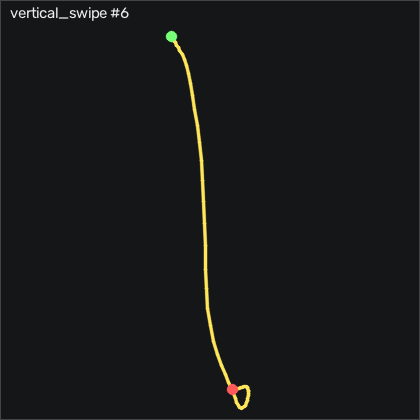

The data file committed next to this chart (first rows):
t_s, ax, ay, az, gx, gy, gz, seq
0.00000, -0.661, -0.05600, 0.585, 0.4204, 0.6134, 1.412, 4193
0.01000, -0.669, -0.06100, 0.583, 0.5124, 1.894, 2.387, 4194
0.02000, -0.67, -0.06000, 0.578, 0.6644, 2.961, 3.485, 4195
0.03000, -0.667, -0.06000, 0.577, 0.8174, 3.601, 3.912, 4196
0.04000, -0.672, -0.06000, 0.575, 1.152, 4.028, 3.424, 4197
0.05000, -0.666, -0.05700, 0.562, 1.426, 4.424, 2.905, 4198
0.06000, -0.656, -0.06800, 0.545, 1.579, 4.638, 2.722, 4199
0.07000, -0.643, -0.08900, 0.513, 1.914, 4.882, 2.265, 4200
0.08000, -0.6, -0.124, 0.485, 2.524, 4.943, 1.869, 4201
0.09000, -0.534, -0.152, 0.467, 3.682, 5.461, 1.107, 4202
0.1, -0.48, -0.178, 0.443, 5.603, 7.869, -0.9358, 4203
0.11, -0.45, -0.185, 0.407, 8.378, 12.05, -3.71, 4204
0.121, -0.442, -0.187, 0.358, 11.27, 16.92, -5.997, 4205
0.13, -0.4, -0.182, 0.304, 13.84, 21.1, -6.302, 4206
0.14, -0.309, -0.148, 0.238, 15.91, 25.22, -3.284, 4207
0.15, -0.214, -0.105, 0.188, 16.88, 32.17, 2.265, 4208
0.161, -0.106, -0.06700, 0.14, 17.04, 42.02, 8.881, 4209
0.17, 0.00500, -0.04700, 0.103, 16.76, 54, 13.7, 4210
0.18, 0.08000, -0.03700, 0.08200, 16.88, 68.75, 14.83, 4211
0.19, 0.08800, -0.00900, 0.04600, 18.04, 85.31, 13.73, 4212
0.2, 0.05400, 0.03900, 0.02300, 18.87, 101.9, 13, 4213
0.21, -0.02200, 0.07600, -0.01000, 19.87, 117.3, 12.57, 4214
0.22, -0.09300, 0.131, 0.00500, 19.38, 130.1, 14.16, 4215
0.23, -0.179, 0.174, 0.01000, 17.65, 142.8, 17.54, 4216
0.24, -0.287, 0.193, -0.01300, 15.12, 155.3, 19.31, 4217
0.25, -0.424, 0.191, -0.02400, 11.82, 166.4, 18.88, 4218
0.26, -0.594, 0.149, -0.04700, 8.53, 175.2, 16.56, 4219
0.27, -0.792, 0.09600, -0.01500, 6.579, 181.4, 11.78, 4220
0.28, -1.032, 0.07100, 0.01100, 6.457, 184.6, 4.125, 4221
0.291, -1.313, -0.00700, 0.117, 5.573, 182.7, -5.57, 4222
0.3, -1.589, -0.164, 0.237, 5.512, 176.3, -8.131, 4223
0.31, -1.852, -0.232, 0.265, 12.16, 167.1, 0.8022, 4224
0.32, -1.951, -0.195, 0.28, 19.87, 148.8, 15.25, 4225
0.33, -1.981, -0.156, 0.261, 26.82, 129, 20.25, 4226
0.34, -1.909, -0.06500, 0.241, 32.1, 109, 20.47, 4227
0.35, -1.87, 0.01900, 0.273, 34.54, 93.02, 15.56, 4228
0.36, -1.819, 0.116, 0.284, 34.14, 78.6, 9.887, 4229
0.37, -1.739, 0.142, 0.334, 29.38, 64.52, 6.046, 4230
0.38, -1.648, 0.151, 0.386, 23.41, 52.9, 5.954, 4231
0.39, -1.573, 0.103, 0.418, 17.37, 44.12, 8.271, 4232
0.4, -1.521, 0.03700, 0.412, 13.04, 37.32, 10.62, 4233
0.41, -1.482, -0.00300, 0.393, 11.64, 30.95, 11.56, 4234
0.421, -1.441, 0.00400, 0.359, 12.46, 24.21, 10.41, 4235
0.43, -1.395, 0.03100, 0.324, 13.29, 16.83, 7.479, 4236
0.44, -1.346, 0.05300, 0.305, 13.07, 8.327, 2.997, 4237
0.45, -1.264, 0.06700, 0.283, 12.07, -1.185, -2.278, 4238
0.461, -1.178, 0.07300, 0.264, 10.82, -9.173, -7.491, 4239
0.47, -1.099, 0.07200, 0.247, 9.445, -15.09, -11.09, 4240
0.48, -1.026, 0.08400, 0.223, 8.439, -18.47, -12.12, 4241
0.49, -0.977, 0.09800, 0.205, 7.219, -19.39, -10.66, 4242
0.5, -0.933, 0.111, 0.192, 5.573, -19.29, -8.497, 4243
0.51, -0.881, 0.114, 0.171, 3.469, -18.93, -6.912, 4244
0.52, -0.852, 0.115, 0.167, 1.518, -17.86, -6.21, 4245
0.53, -0.842, 0.115, 0.164, -0.2496, -16.4, -5.814, 4246
0.54, -0.811, 0.108, 0.157, -1.988, -15.36, -5.845, 4247
0.55, -0.776, 0.102, 0.152, -3.513, -13.23, -5.601, 4248
0.56, -0.779, 0.09900, 0.141, -4.58, -9.387, -5.265, 4249
0.57, -0.788, 0.104, 0.128, -5.616, -5.698, -3.832, 4250
0.58, -0.81, 0.09600, 0.121, -7.11, -2.222, -2.186, 4251
0.591, -0.838, 0.07900, 0.118, -8.635, 0.7664, -0.6918, 4252
... 14 more rows
